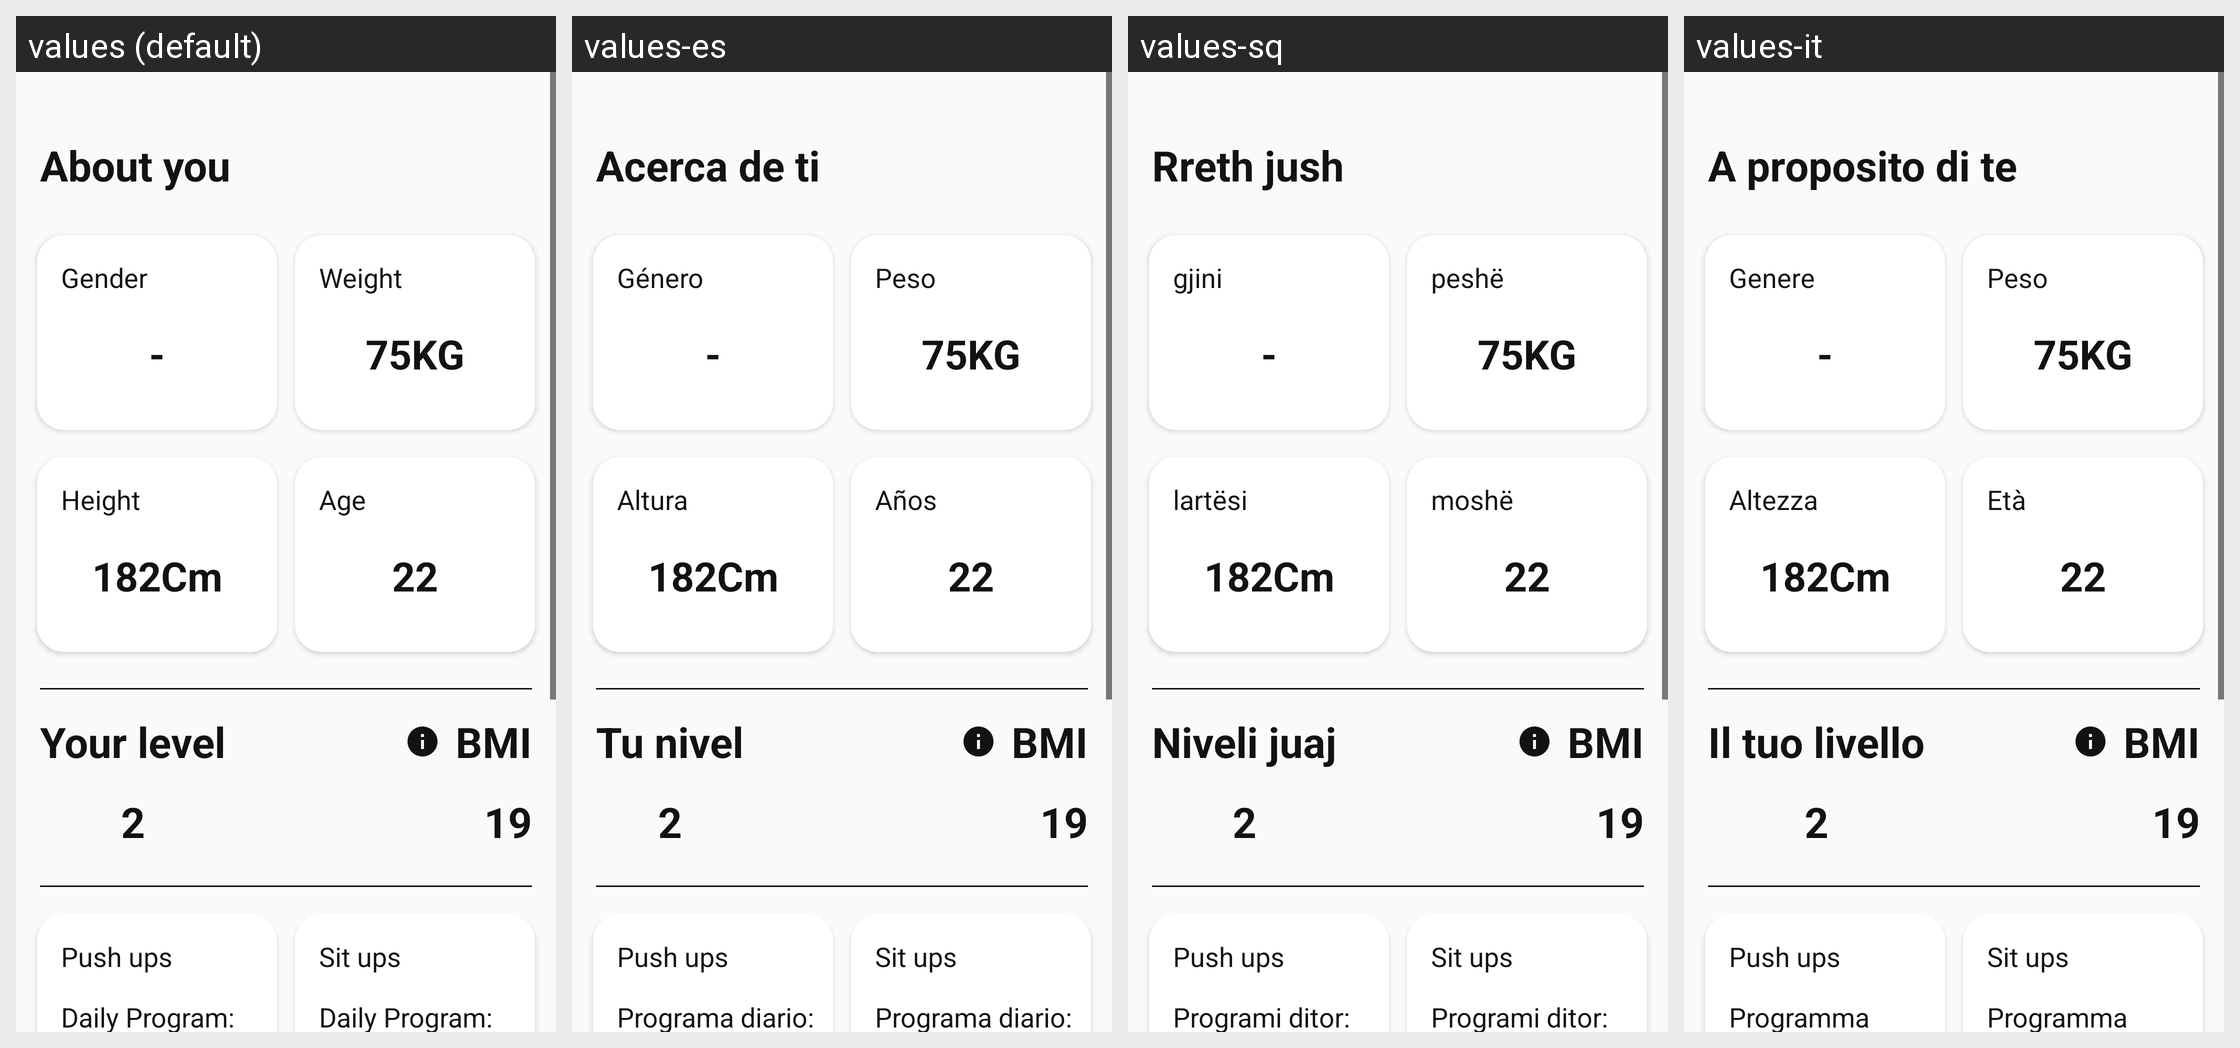

The same Android screen rendered under several of its app's locales, left to right. List the strings drawn on it with the default value and each locale's translation.
Android screen res/layout/fragment_profile.xml rendered under 4 locales, left to right: values (default), values-es, values-sq, values-it. Device: Nexus 5 (rendered at 1080×1920; each locale shown at half size, 540×960, under a caption strip naming it); theme AppTheme.
Other locales in the repository, not shown: values-ar, values-de, values-el, values-fa, values-fil, values-fr, values-hi, values-ja, values-ko, values-pt, values-ru, values-tr.
Strings drawn on this screen, with the default value and each locale's value (text and hints the layout hard-codes, and strings that could not be matched under every locale, appear in the picture but are not listed):

about_you
  values: About you
  values-es: Acerca de ti
  values-sq: Rreth jush
  values-it: A proposito di te

gender
  values: Gender
  values-es: Género
  values-sq: gjini
  values-it: Genere

height
  values: Height
  values-es: Altura
  values-sq: lartësi
  values-it: Altezza

weight
  values: Weight
  values-es: Peso
  values-sq: peshë
  values-it: Peso

age
  values: Age
  values-es: Años
  values-sq: moshë
  values-it: Età

your_level
  values: Your level
  values-es: Tu nivel
  values-sq: Niveli juaj
  values-it: Il tuo livello

bmi
  values: BMI
  values-es: BMI
  values-sq: BMI
  values-it: BMI

push_ups
  values: Push ups
  values-es: Push ups
  values-sq: Push ups
  values-it: Push ups

total_push_ups
  values: Daily Program:
  values-es: Programa diario:
  values-sq: Programi ditor:
  values-it: Programma giornaliero:

sit_ups
  values: Sit ups
  values-es: Sit ups
  values-sq: Sit ups
  values-it: Sit ups

total_sit_ups
  values: Daily Program:
  values-es: Programa diario:
  values-sq: Programi ditor:
  values-it: Programma giornaliero:

total_squat
  values: Daily Program:
  values-es: Programa diario:
  values-sq: Programi ditor:
  values-it: Programma giornaliero:
